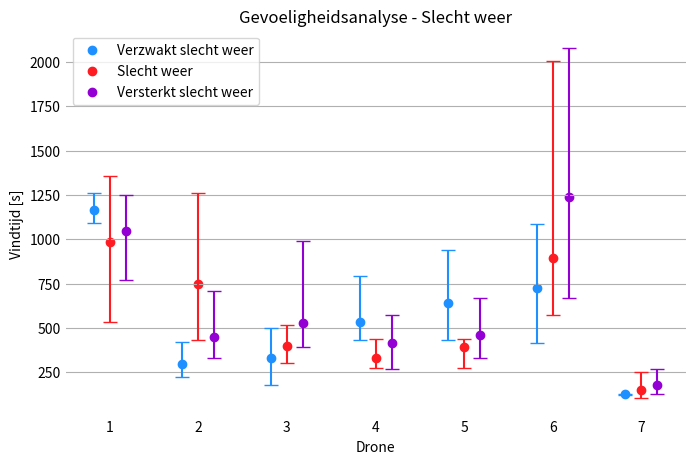

Python code for this plot: (Note: this script raises an exception after producing the figure.)
import matplotlib.pyplot as plt
import numpy as np
from matplotlib.transforms import Affine2D

drones = ['1', '2', '3', '4', '5', '6', '7']

basisslecht = [982.93, 746.59, 399.63, 327.76, 391.51, 895.43, 152.16]
minslecht = [449.93, 314.59, 98.63, 55.76, 119.51, 322.43, 48.16]
maxslecht = [371.07, 514.41, 119.37, 108.24, 46.49, 1107.57, 98.84]

uitv3 = [1048.80, 450.74, 524.85, 413.89, 461.42, 1235.88, 180.44]
minuitv3 = [278.8, 122.74, 130.85, 145.89, 129.42, 564.88, 51.44]
maxuitv3 = [200.2, 258.26, 466.15, 159.11, 204.58, 842.12, 87.56]

uitv4 = [1163.43, 294.86, 327.43, 534.39, 642.68, 722.41, 124.54]
minuitv4 = [71.43, 69.86, 147.43, 102.39, 210.68, 310.41, 0.54]
maxuitv4 = [95.57, 125.14, 170.57, 256.61, 296.32, 365.59, 0.46]

fig, (ax1) = plt.subplots(nrows=1, ncols=1, figsize=(8, 5))

trans1 = Affine2D().translate(-0.18, 0.0) + ax1.transData
trans2 = Affine2D().translate(+0.18, 0.0) + ax1.transData

ax1.scatter(x=drones, y=uitv4, color='#1E90FF', label='Verzwakt slecht weer', transform=trans1)
ax1.scatter(x=drones, y=basisslecht, color='#ff1b22', label='Slecht weer')
ax1.scatter(x=drones, y=uitv3, color='#9400D3', label='Versterkt slecht weer', transform=trans2)

ax1.errorbar(x=drones, y=uitv4, yerr=[minuitv4, maxuitv4], color='#1E90FF', ls='None', capsize=5, transform=trans1)
ax1.errorbar(x=drones, y=basisslecht, yerr=[minslecht, maxslecht], color='#ff1b22', ls='None', capsize=5)
ax1.errorbar(x=drones, y=uitv3, yerr=[minuitv3, maxuitv3], color='#9400D3', ls='None', capsize=5, transform=trans2)

ax1.yaxis.grid(True)
ax1.set_title('Gevoeligheidsanalyse - Slecht weer')
ax1.set_xlabel('Drone')
ax1.set_ylabel('Vindtijd [s]')
ax1.spines['top'].set_visible(False)
ax1.spines['right'].set_visible(False)
ax1.spines['bottom'].set_visible(False)
ax1.spines['left'].set_visible(False)
ax1.legend()

ax1.tick_params(axis='both', which='both', length=0)
#plt.show()
plt.savefig(f'Data/GVASLW.pdf')